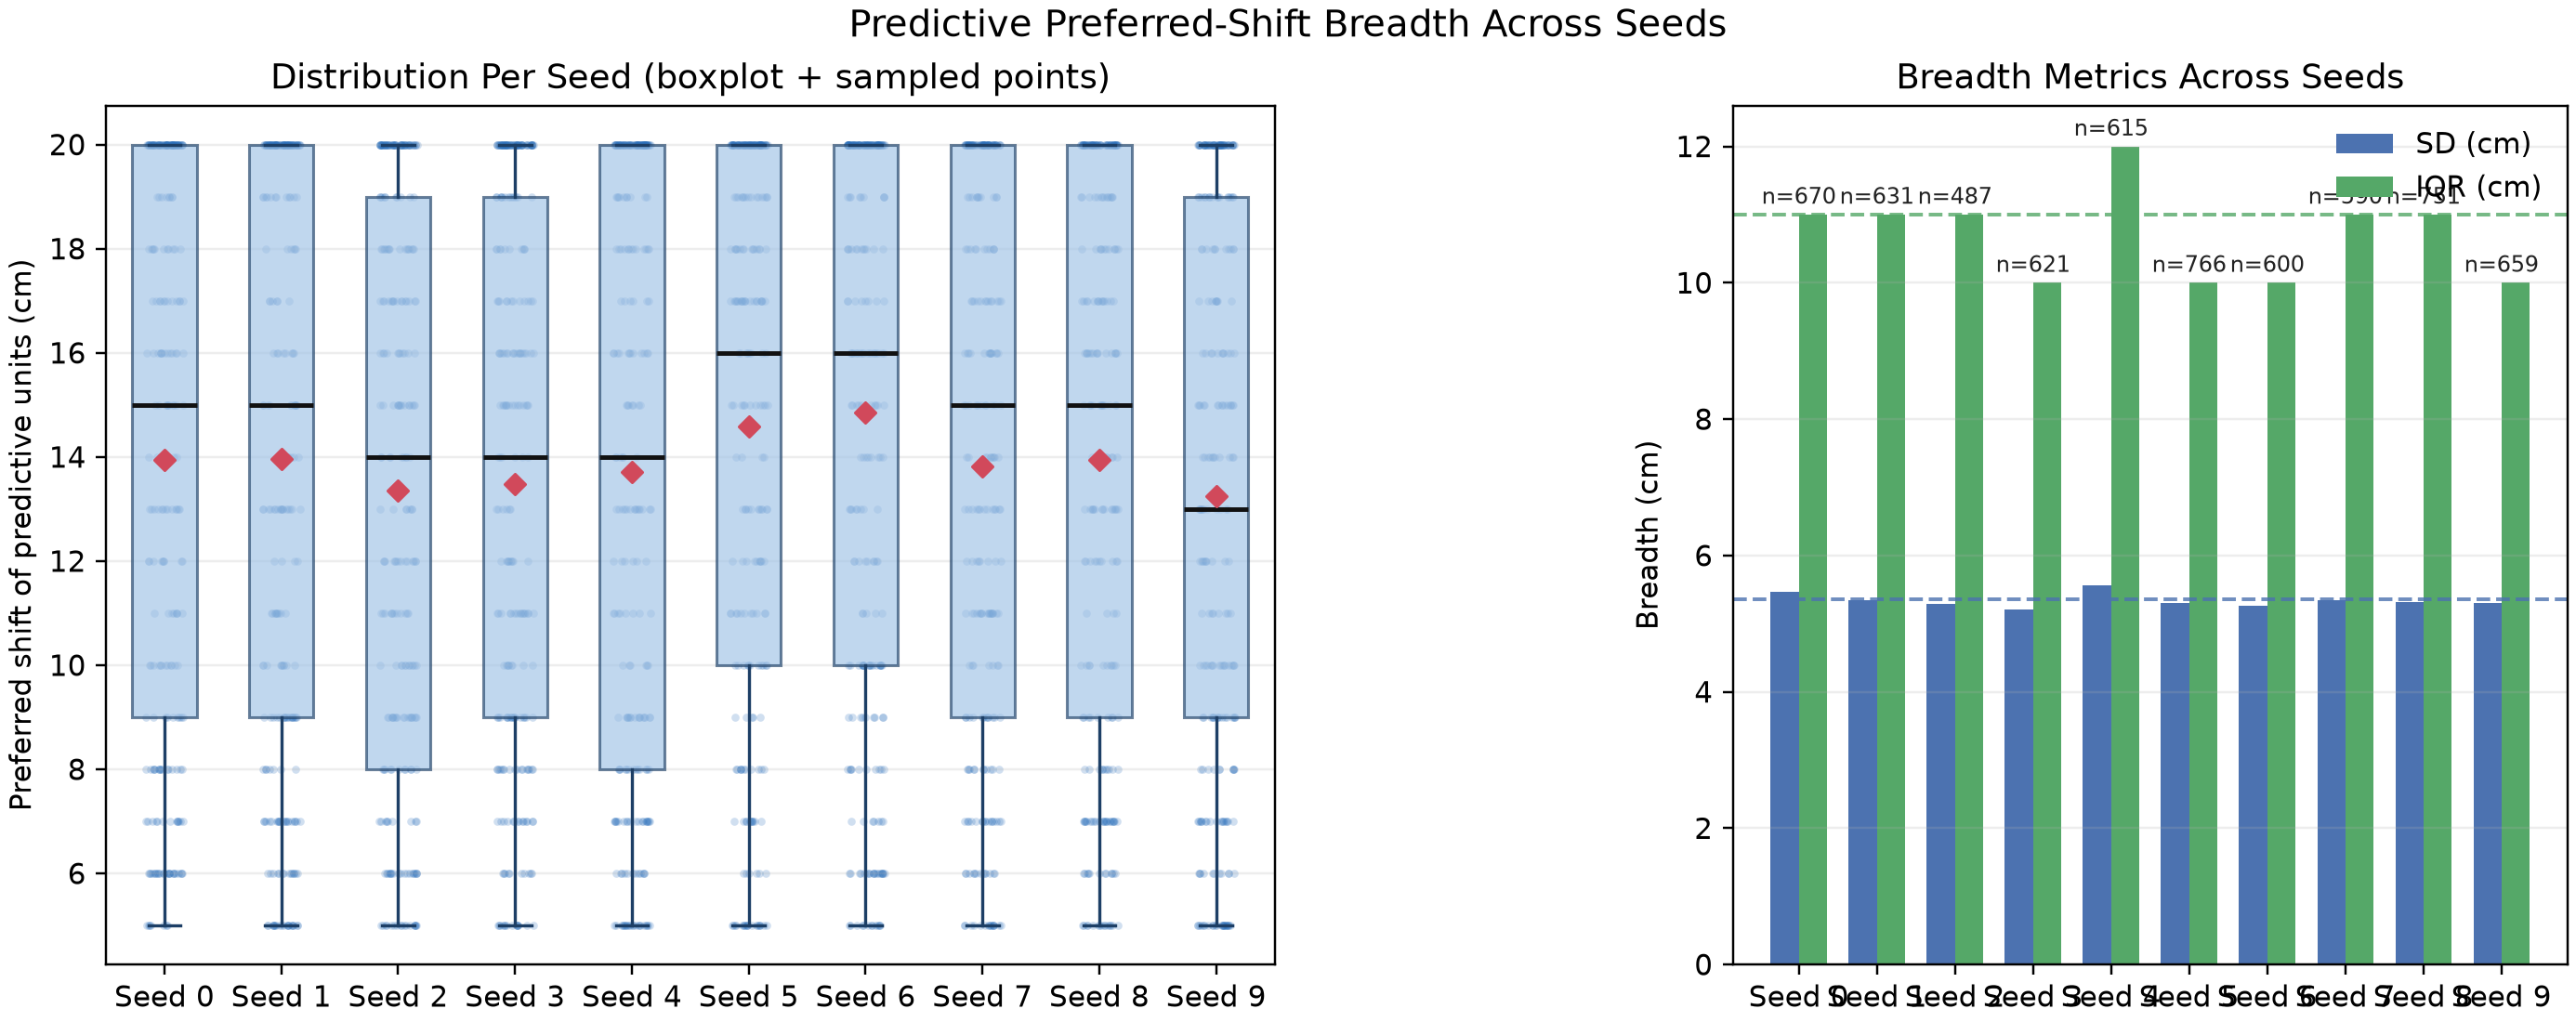

The file beside this chart, header and first rows:
seed, gridness_path, count, mean_cm, median_cm, std_cm, iqr_cm, p10_cm, p90_cm, span_p10_p90_cm, cv
0, /home/ec2-user/predictive-grid-cell-anal…, 670, 13.94, 15.0, 5.462, 11.0, 6.0, 20.0, 14.0, 0.3919
1, /home/ec2-user/predictive-grid-cell-anal…, 631, 13.95, 15.0, 5.338, 11.0, 6.0, 20.0, 14.0, 0.3826
2, /home/ec2-user/predictive-grid-cell-anal…, 487, 13.35, 14.0, 5.285, 11.0, 6.0, 20.0, 14.0, 0.3958
3, /home/ec2-user/predictive-grid-cell-anal…, 621, 13.47, 14.0, 5.21, 10.0, 6.0, 20.0, 14.0, 0.3868
4, /home/ec2-user/predictive-grid-cell-anal…, 615, 13.7, 14.0, 5.557, 12.0, 6.0, 20.0, 14.0, 0.4055
5, /home/ec2-user/predictive-grid-cell-anal…, 766, 14.59, 16.0, 5.309, 10.0, 6.0, 20.0, 14.0, 0.3639
6, /home/ec2-user/predictive-grid-cell-anal…, 600, 14.85, 16.0, 5.267, 10.0, 6.0, 20.0, 14.0, 0.3547
7, /home/ec2-user/predictive-grid-cell-anal…, 590, 13.82, 15.0, 5.345, 11.0, 6.0, 20.0, 14.0, 0.3868
8, /home/ec2-user/predictive-grid-cell-anal…, 751, 13.94, 15.0, 5.321, 11.0, 6.0, 20.0, 14.0, 0.3816
9, /home/ec2-user/predictive-grid-cell-anal…, 659, 13.25, 13.0, 5.3, 10.0, 6.0, 20.0, 14.0, 0.3999
pooled, all_seeds, 6390, 13.91, 15.0, 5.363, 11.0, 6.0, 20.0, 14.0, 0.3855
